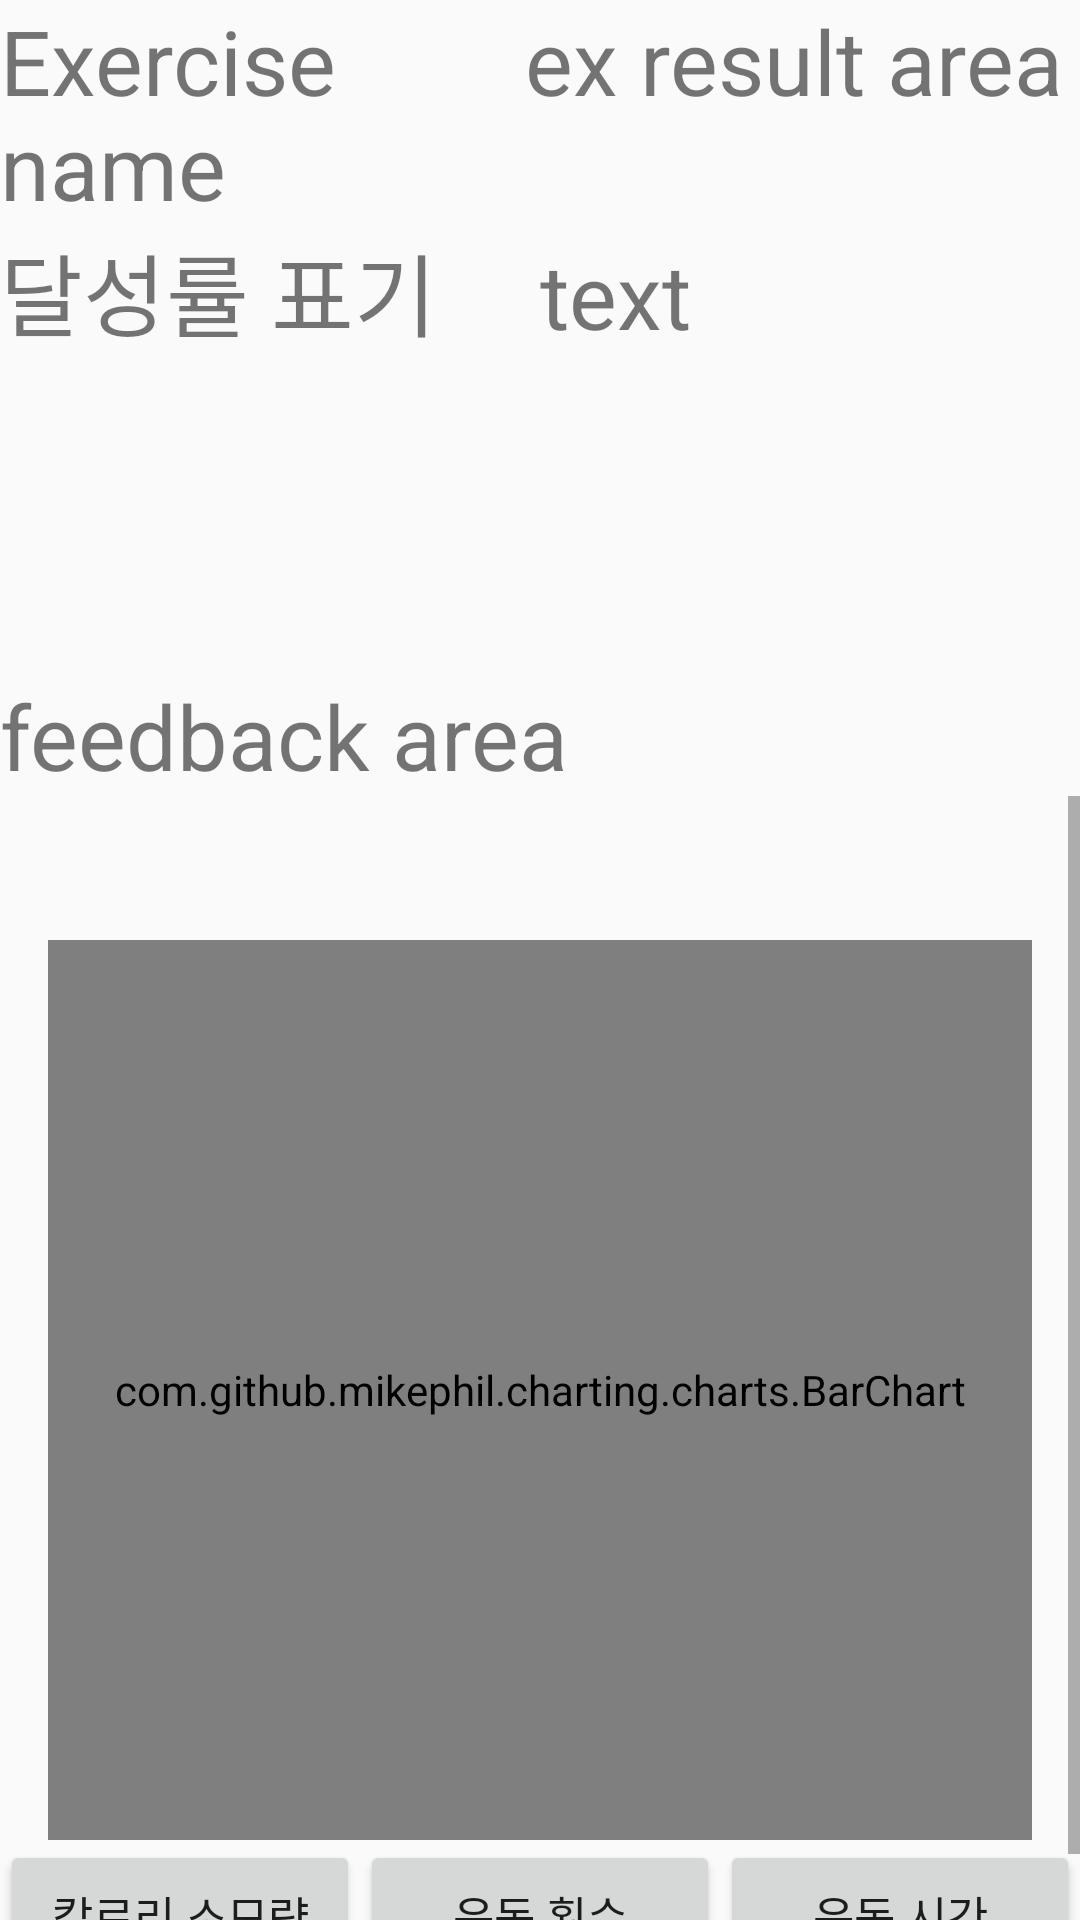

Android layout source for this screen:
<!-- AndroidManifest.xml: application theme MaterialTheme -->
<!-- res/layout/activity_feedback_2.xml -->
<?xml version="1.0" encoding="utf-8"?>
<LinearLayout xmlns:android="http://schemas.android.com/apk/res/android"
    android:layout_width="match_parent"
    android:layout_height="match_parent"
    android:orientation="vertical">

    <LinearLayout
        android:layout_width="match_parent"
        android:layout_height="75dp"
        android:weightSum="1">

        <TextView
            android:id="@+id/fb_exTypeArea"
            android:layout_width="150dp"
            android:layout_height="wrap_content"
            android:layout_weight="0.5"
            android:text="Exercise name"
            android:textSize="30sp" />

        <TextView
            android:id="@+id/fb_exResultArea"
            android:layout_width="160dp"
            android:layout_height="wrap_content"
            android:layout_weight="0.5"
            android:text="ex result area"
            android:textSize="30sp" />

    </LinearLayout>

    <LinearLayout
        android:layout_width="match_parent"
        android:layout_height="150dp"
        android:weightSum="1">

        <TextView
            android:id="@+id/fb_achivementRate"
            android:layout_width="match_parent"
            android:layout_height="150dp"
            android:layout_weight="0.5"
            android:text="달성률 표기"
            android:textSize="30sp" />

        <TextView
            android:layout_width="match_parent"
            android:layout_height="150dp"
            android:layout_weight="0.5"
            android:text="text"
            android:textSize="30sp" />

    </LinearLayout>

    <LinearLayout
        android:layout_width="match_parent"
        android:layout_height="wrap_content"
        android:weightSum="1">

        <TextView
            android:id="@+id/fb_feedbackArea"
            android:layout_width="150dp"
            android:layout_height="wrap_content"
            android:layout_weight="1"
            android:text="feedback area"
            android:textSize="30sp" />

    </LinearLayout>
    <ScrollView
        android:layout_width="match_parent"
        android:layout_height="wrap_content"
        >
        <LinearLayout
            android:layout_width="match_parent"
            android:layout_height="360dp"
            android:orientation="vertical">

            <TextView
                android:id="@+id/feedbackYAxisTitleArea"
                android:layout_width="50dp"
                android:layout_height="20dp"
                android:layout_marginStart="30dp"
                android:layout_marginTop="20dp"
                android:textAlignment="center" />

            <com.github.mikephil.charting.charts.BarChart
                android:id="@+id/feedbackBarChart"
                android:layout_width="match_parent"
                android:layout_height="300dp"
                android:layout_marginStart="16dp"
                android:layout_marginTop="8dp"
                android:layout_marginEnd="16dp" />
            <LinearLayout
                android:layout_width="match_parent"
                android:layout_height="wrap_content">
            <Button
                android:id="@+id/fb_btnShowExCalorieChart"
                android:layout_width="match_parent"
                android:layout_height="50dp"
                android:layout_weight="0.3"
                android:text="칼로리 소모량"
                android:textSize="15sp" />

            <Button
                android:id="@+id/fb_btnShowExCountChart"
                android:layout_width="match_parent"
                android:layout_height="50dp"
                android:layout_weight="0.3"
                android:text="운동 횟수"
                android:textSize="15sp" />

            <Button
                android:id="@+id/fb_btnShowExTimeChart"
                android:layout_width="match_parent"
                android:layout_height="50dp"
                android:layout_weight="0.3"
                android:text="운동 시간"
                android:textSize="15sp" />
            </LinearLayout>

        </LinearLayout>

    </ScrollView>
</LinearLayout>
<!-- resources referenced by this layout -->
<resources>
  <style name="MaterialTheme" parent="android:Theme.Material.Light.NoActionBar.Fullscreen" />
</resources>
